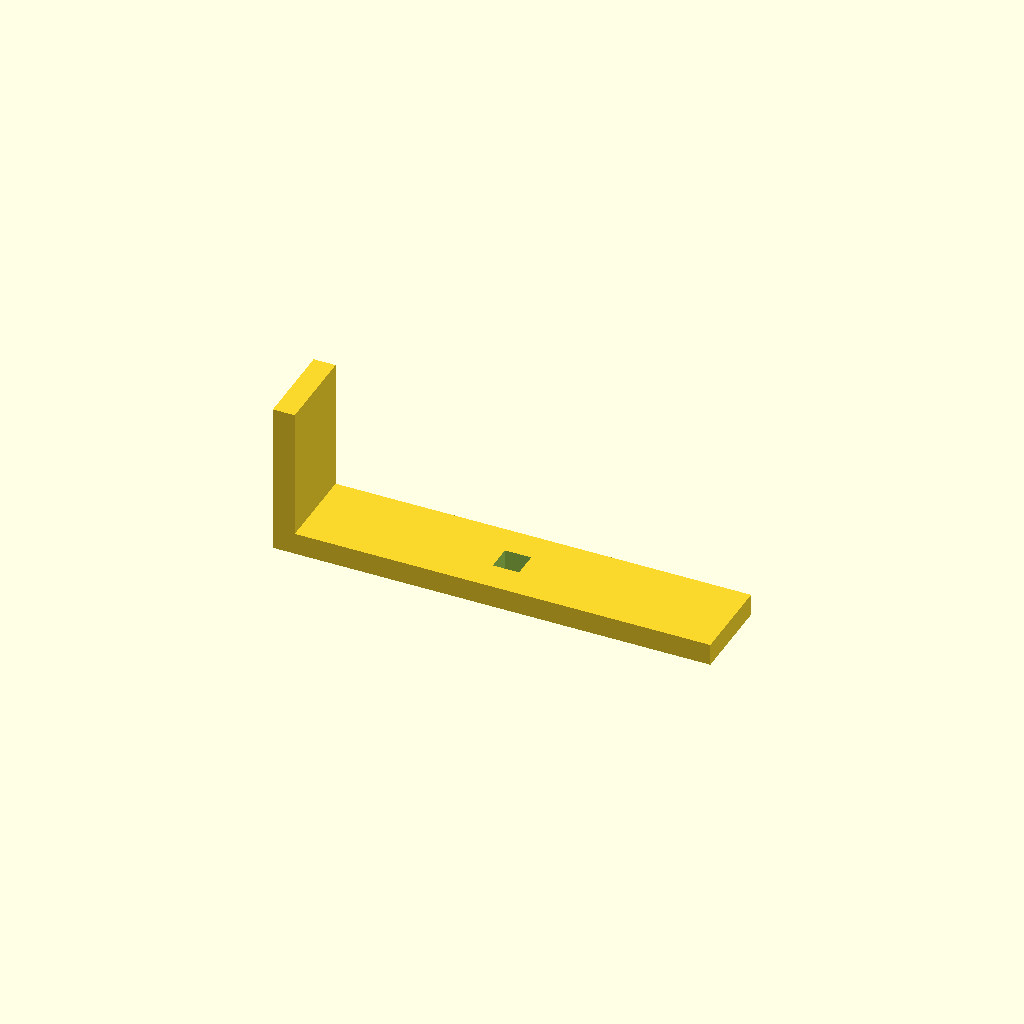
Cell 1: the model at its default parameters.
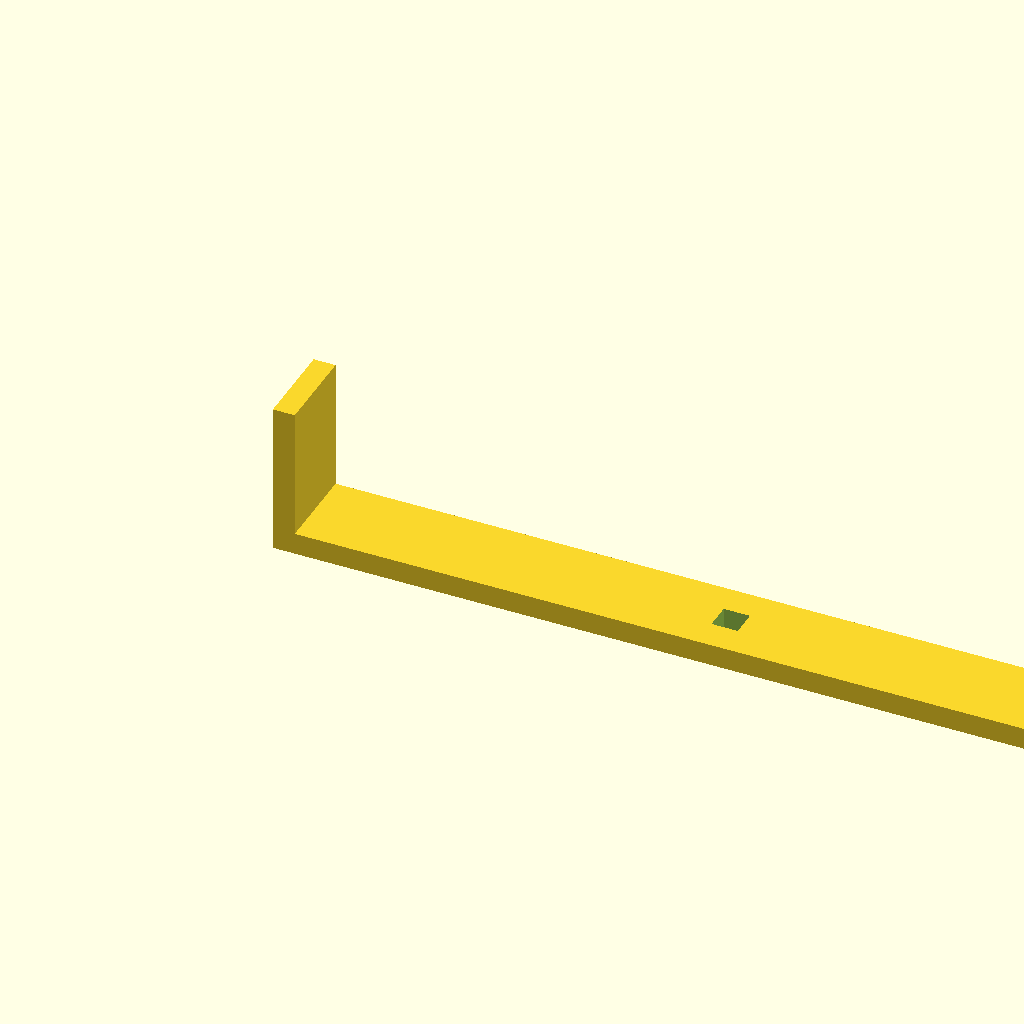
Cell 2 — base_l set to 400, the other parameters unchanged.
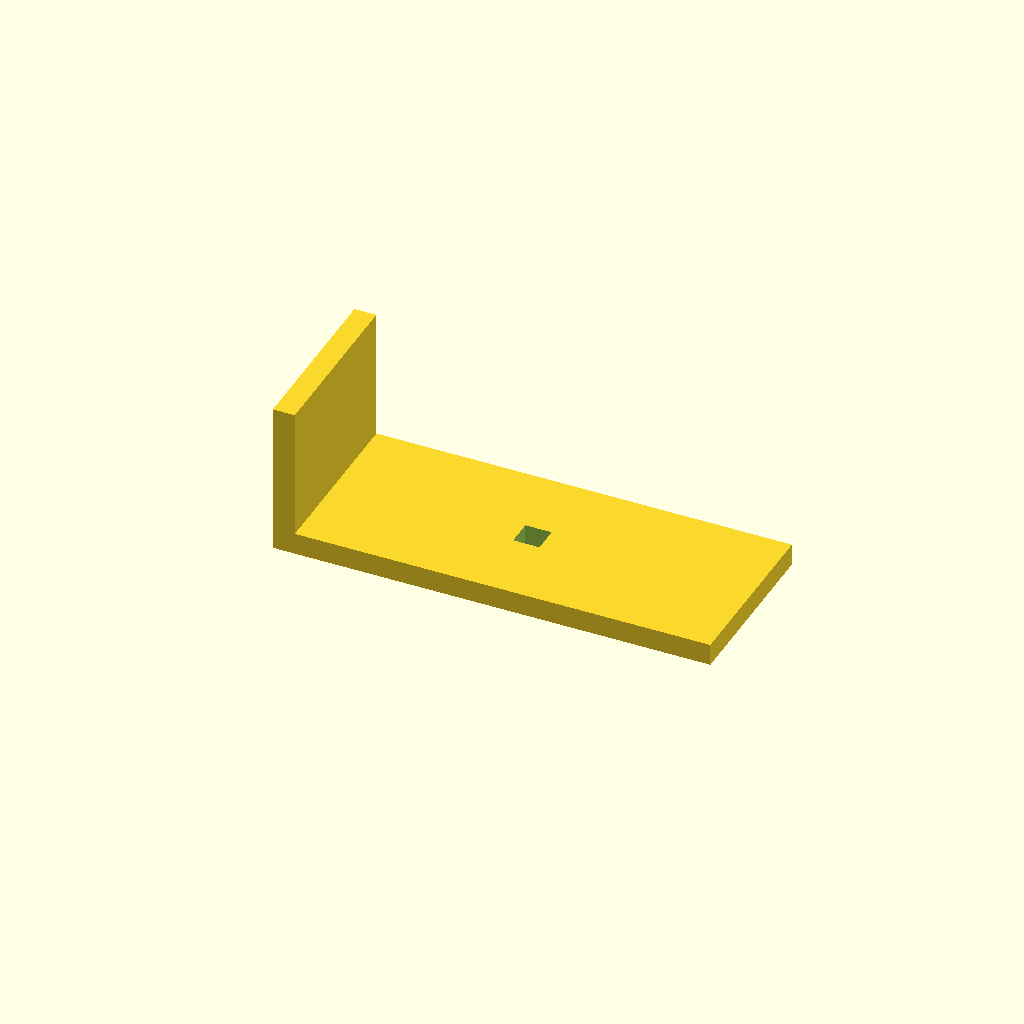
Cell 3 — arm_w set to 80, the other parameters unchanged.
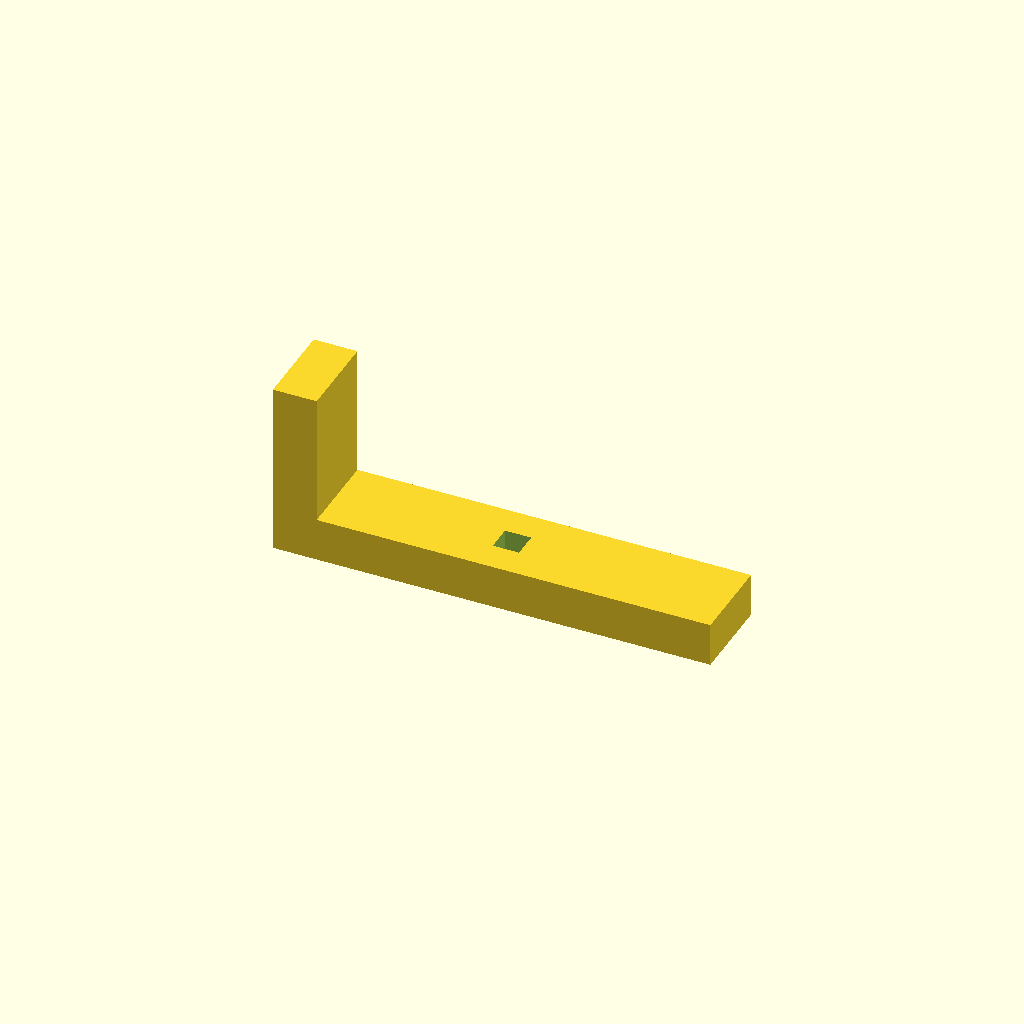
Cell 4 — thick set to 20, the other parameters unchanged.
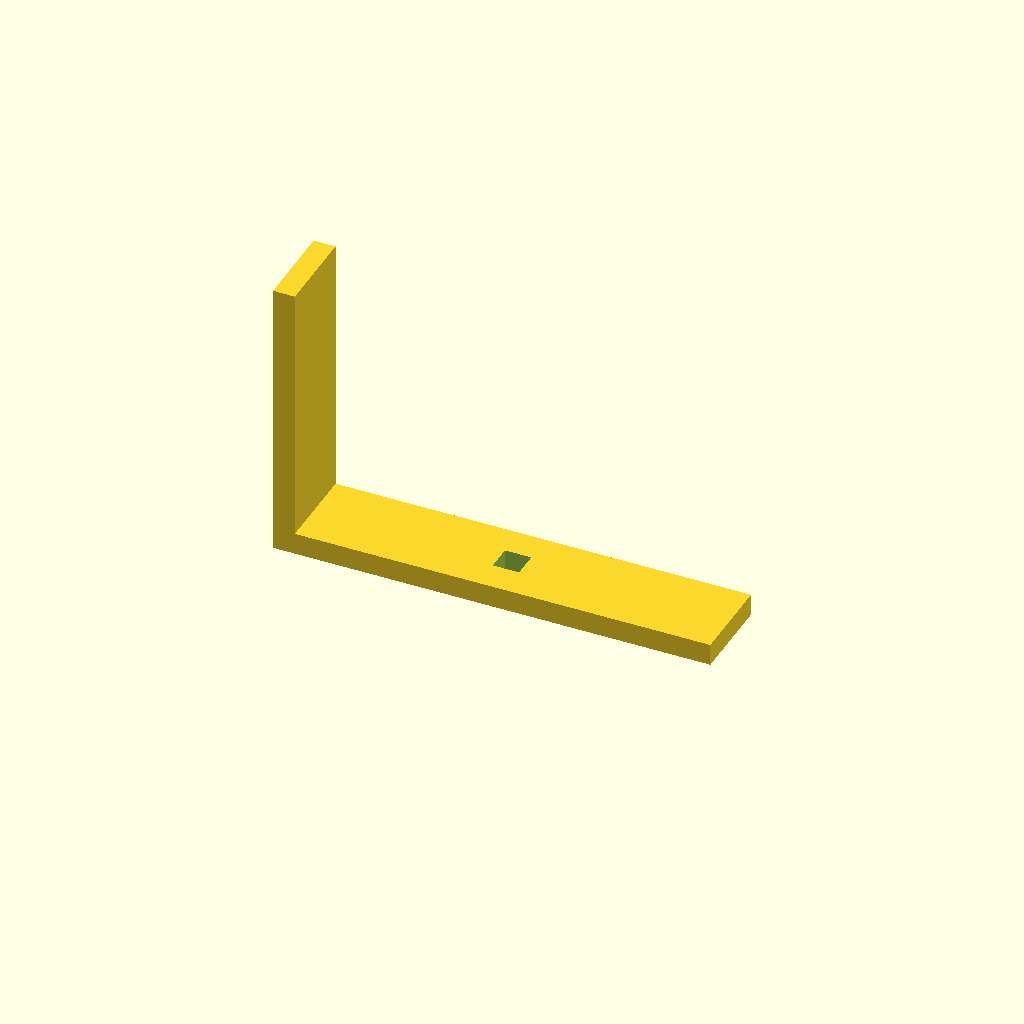
Cell 5 — up_h set to 120, the other parameters unchanged.
All cells are drawn from one camera (rotation 55°, 0°, 25°, orthographic, colour scheme Cornfield), so only the parameter changes between them.
The OpenSCAD source (optional_data/data/scale1/largestruc/part_0127.scad):
$fn = 32;

// ----------------------------------------------------------------------
// Gantry bracket: 200-250 mm L bracket
// ----------------------------------------------------------------------

// --- parameters (mm) ---
base_l = 200;             // base arm length, X
arm_w = 40;               // arm width, Y
thick = 10;               // arm thickness
up_h = 60;                // vertical arm height, Z
slot_w = 12;              // adjustment slot width in the base

total_h = up_h + thick;  // overall height

difference() {
  union() {
    cube([base_l, arm_w, thick]);
    cube([thick, arm_w, total_h]);
  }
  translate([base_l / 2 - slot_w / 2, arm_w / 2 - slot_w / 2, -1])
    cube([slot_w, slot_w, thick + 2]);
}
Parameter table extracted from the source (name, type, default, range or options):
base_l: number, default 200
arm_w: number, default 40
thick: number, default 10
up_h: number, default 60
slot_w: number, default 12
